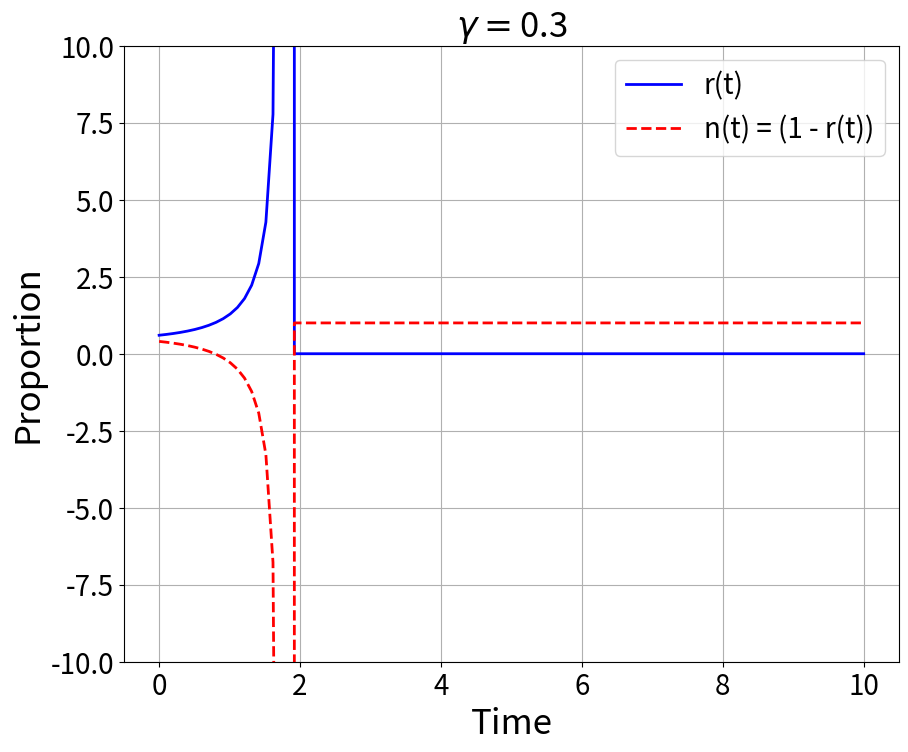

The script that saved this image:
import numpy as np
from scipy.integrate import odeint
import matplotlib.pyplot as plt

# Define the ODE function dr/dt = r(1 - r) - gamma * r
def model(r, t, gamma):
    return r * r - gamma *(1-r)

# Define the initial condition
r0 = 0.6  # Initial value of r
alpha = 5
beta = 4
gamma = 0.3  # Gamma value
if gamma is None:
    gamma = beta / alpha

# Create an array of time values
t = np.linspace(0, 10, 100)  # Start at 0, end at 10, 100 points in between

# Solve the ODE
r = odeint(model, r0, t, args=(gamma,))

# Calculate n = 1 - r
n = 1 - r

# Plot both r and n in the same plot
plt.figure(figsize=(10, 8))

plt.plot(t, r, label='r(t)', color='blue', linewidth=2)
plt.plot(t, n, label='n(t) = (1 - r(t))', color='red', linestyle='--', linewidth=2)  # Plotting n = 1 - r
plt.xlabel('Time', fontsize=25)
plt.ylabel('Proportion', fontsize=25)
plt.title(r'$\gamma = $' + f'{gamma}', fontsize=25)  # Display gamma as a Greek symbol
plt.legend(fontsize=20)
plt.grid(True)
plt.xticks(fontsize=20)
plt.yticks(fontsize=20)
plt.ylim(-10, 10)  # Set y-axis range from 0 to 1
plt.tight_layout
plt.show()
